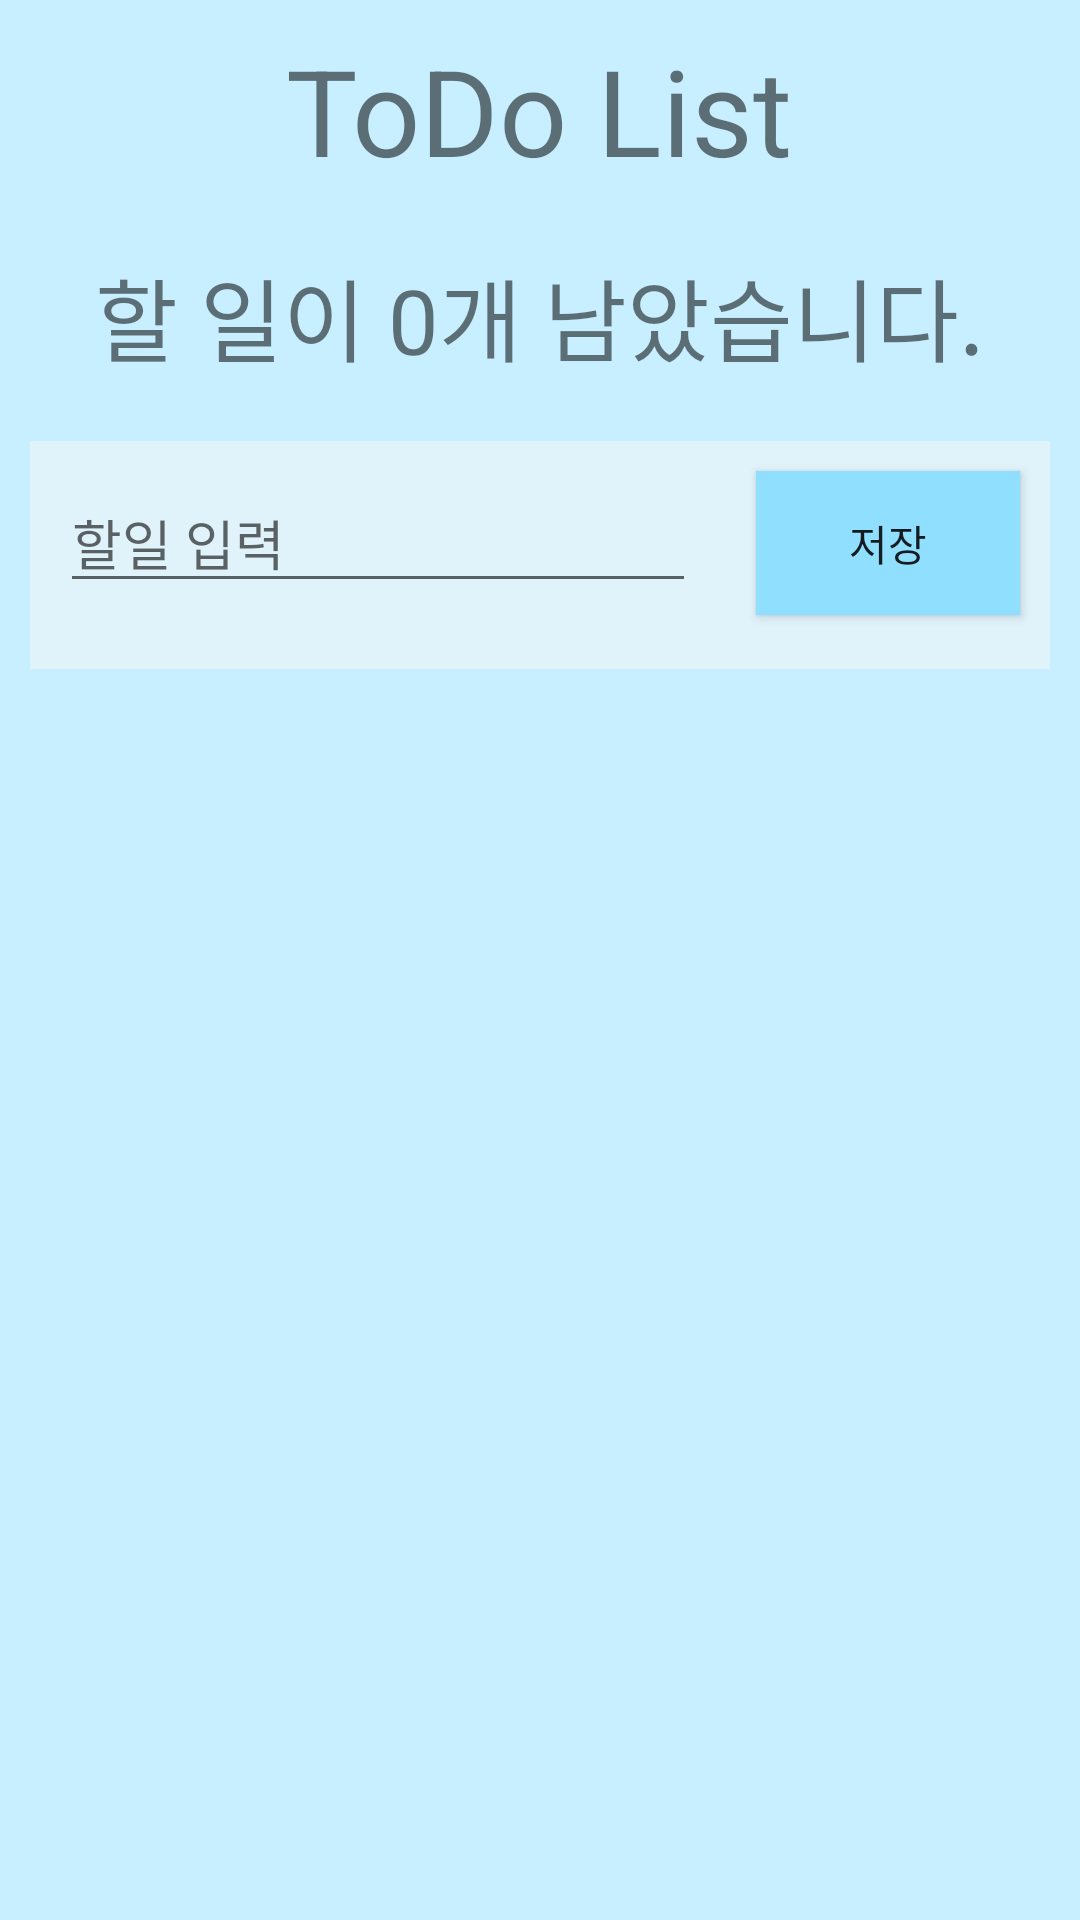

This screen was rendered from an Android layout file. Write that file and the resources it references.
<!-- AndroidManifest.xml: application theme Theme.Todolist_2 -->
<!-- res/layout/activity_main.xml -->
<?xml version="1.0" encoding="utf-8"?>
<LinearLayout xmlns:android="http://schemas.android.com/apk/res/android"
    xmlns:app="http://schemas.android.com/apk/res-auto"
    xmlns:tools="http://schemas.android.com/tools"
    android:layout_width="match_parent"
    android:layout_height="match_parent"
    android:orientation="vertical"
    tools:context=".MainActivity"
    android:background="#C8EFFF">


    <TextView
        android:layout_width="wrap_content"
        android:layout_height="wrap_content"
        android:id="@+id/text1"
        android:text="ToDo List"
        android:layout_gravity="center"
        android:textSize="40dp"
        android:color="#000000"
        android:layout_margin="10dp"
        />
    <TextView
        android:layout_width="wrap_content"
        android:layout_height="wrap_content"
        android:id="@+id/count"
        android:text="할 일이 0개 남았습니다."
        android:layout_gravity="center"
        android:textSize="30dp"
        android:layout_margin="10dp"
        />

    <LinearLayout
        android:layout_width="match_parent"
        android:layout_height="76dp"
        android:orientation="horizontal"
        android:layout_margin="10dp"
        android:background="#E0F3FB">

        <EditText
            android:id="@+id/inputToDo"
            android:layout_width="wrap_content"
            android:layout_height="wrap_content"
            android:layout_weight="1"
            android:ems="10"
            android:gravity="start|top"
            android:inputType="textMultiLine"
            android:hint="할일 입력"
            android:layout_margin="10dp"
            />
        <Button
            android:id="@+id/btn_add"
            android:layout_width="wrap_content"
            android:layout_height="wrap_content"
            android:background="#91DFFF"
            android:layout_margin="10dp"
            android:text="저장"
            />
    </LinearLayout>
    <FrameLayout
        android:layout_width="match_parent"
        android:layout_height="match_parent"
        android:orientation="vertical"
        android:id="@+id/container"
        ></FrameLayout>

</LinearLayout>
<!-- resources referenced by this layout -->
<resources>
  <style name="Theme.Todolist_2" parent="Base.Theme.Todolist_2" />
  <style name="Base.Theme.Todolist_2" parent="Theme.AppCompat.Light">
          
          
      </style>
</resources>
